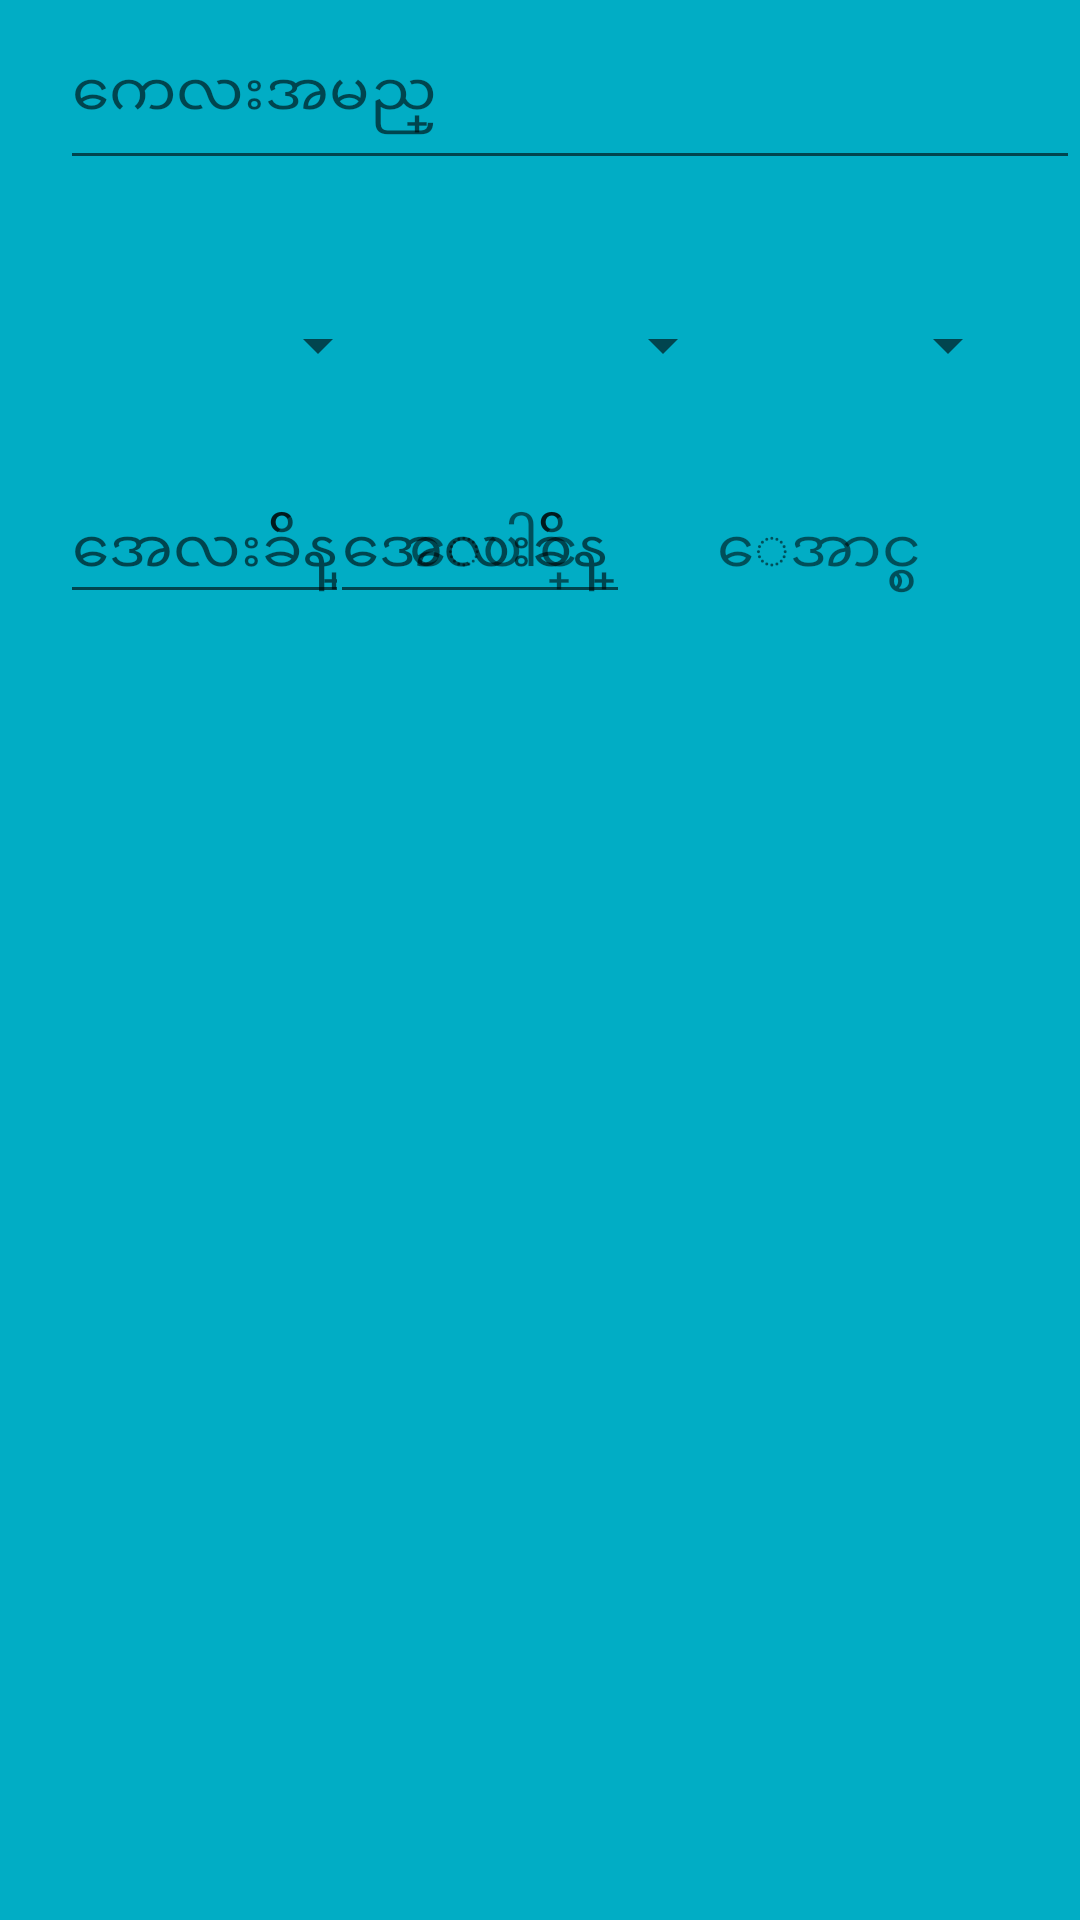

Here is an Android app screen rendered from its layout file. Give the layout XML and the strings, colors and styles it references.
<!-- AndroidManifest.xml: fallback theme Theme.MaterialComponents.DayNight.NoActionBar -->
<!-- res/layout/contant_time.xml -->
<?xml version="1.0" encoding="utf-8"?>

<RelativeLayout android:id="@+id/center_layout"
    android:layout_width="wrap_content"
    android:layout_height="wrap_content"
    android:orientation="vertical"
    android:background="@color/colorPrimary"
    android:layout_gravity="center"
    android:layout_centerVertical="true"
    android:layout_margin="30dp"
    xmlns:android="http://schemas.android.com/apk/res/android">

    <EditText
        android:id="@+id/baby_name"
        android:layout_width="390dp"
        android:layout_height="60dp"
        android:hint="@string/myanmar_babyname"
        android:textSize="20dp"
        android:inputType="text"
        android:layout_alignParentTop="true"
        android:layout_alignLeft="@+id/date"
        android:layout_alignStart="@+id/date" />
    <CheckBox
        android:id="@+id/no_name"
        android:layout_width="wrap_content"
        android:layout_height="wrap_content"
        android:textSize="20dp"
        android:text="@string/check_for_present_name"
        android:layout_alignBottom="@id/baby_name"
        android:layout_toRightOf="@id/baby_name"
        android:layout_toEndOf="@id/baby_name" />

    <Spinner
        android:id="@+id/date"
        android:layout_width="110dp"
        android:layout_height="50dp"
        android:layout_below="@id/baby_name"
        android:layout_marginTop="30dp"
        android:layout_marginLeft="20dp"
        android:textSize="30dp"/>

    <Spinner
        android:id="@+id/month"
        android:layout_width="130dp"
        android:layout_height="50dp"
        android:textSize="30dp"
        android:layout_alignTop="@id/date"
        android:layout_centerHorizontal="true"/>

    <Spinner
        android:id="@+id/year"
        android:layout_width="130dp"
        android:layout_height="50dp"
        android:textSize="30dp"
        android:layout_alignTop="@id/month"
        android:layout_alignParentRight="true"
        android:layout_alignParentEnd="true"
        android:layout_marginRight="20dp"/>

    <EditText
        android:id="@+id/baby_weight"
        android:layout_width="wrap_content"
        android:layout_height="wrap_content"
        android:layout_below="@id/date"
        android:hint="အေလးခ်ိန္"
        android:layout_marginLeft="20dp"
        android:layout_marginTop="20dp"
        android:textSize="20dp"
        android:inputType="number"/>

    <TextView
        android:layout_width="wrap_content"
        android:layout_height="wrap_content"
        android:text="@string/myanmar_lb"
        android:layout_alignBaseline="@id/baby_weight"
        android:layout_alignBottom="@id/baby_weight"
        android:layout_toRightOf="@id/baby_weight"
        android:layout_toEndOf="@id/baby_weight"
        android:layout_marginLeft="20dp"
        android:textSize="20dp"
        android:id="@+id/textView2" />

    <EditText
        android:id="@+id/weight_aungsa"
        android:layout_width="100dp"
        android:layout_height="wrap_content"
        android:text=""
        android:layout_alignBottom="@id/baby_weight"
        android:layout_toLeftOf="@id/year"
        android:layout_toStartOf="@id/year"
        android:hint="အေလးခ်ိန္"
        android:textSize="20dp"
        android:inputType="number"/>

    <TextView
        android:layout_width="wrap_content"
        android:layout_height="wrap_content"
        android:text="@string/myanmar_aunngsa"
        android:layout_alignBottom="@id/textView2"
        android:layout_alignLeft="@id/year"
        android:layout_alignStart="@id/year"
        android:layout_marginLeft="29dp"
        android:layout_marginStart="29dp"
        android:textSize="20dp" />

</RelativeLayout>
<!-- resources referenced by this layout -->
<resources>
  <color name="colorPrimary">#01adc5</color>
  <string name="check_for_present_name">မရိွေသးဘူး</string>
  <string name="myanmar_aunngsa"> ေအာင္စ</string>
  <string name="myanmar_babyname">ကေလးအမည္</string>
  <string name="myanmar_lb">ေပါင္</string>
</resources>
